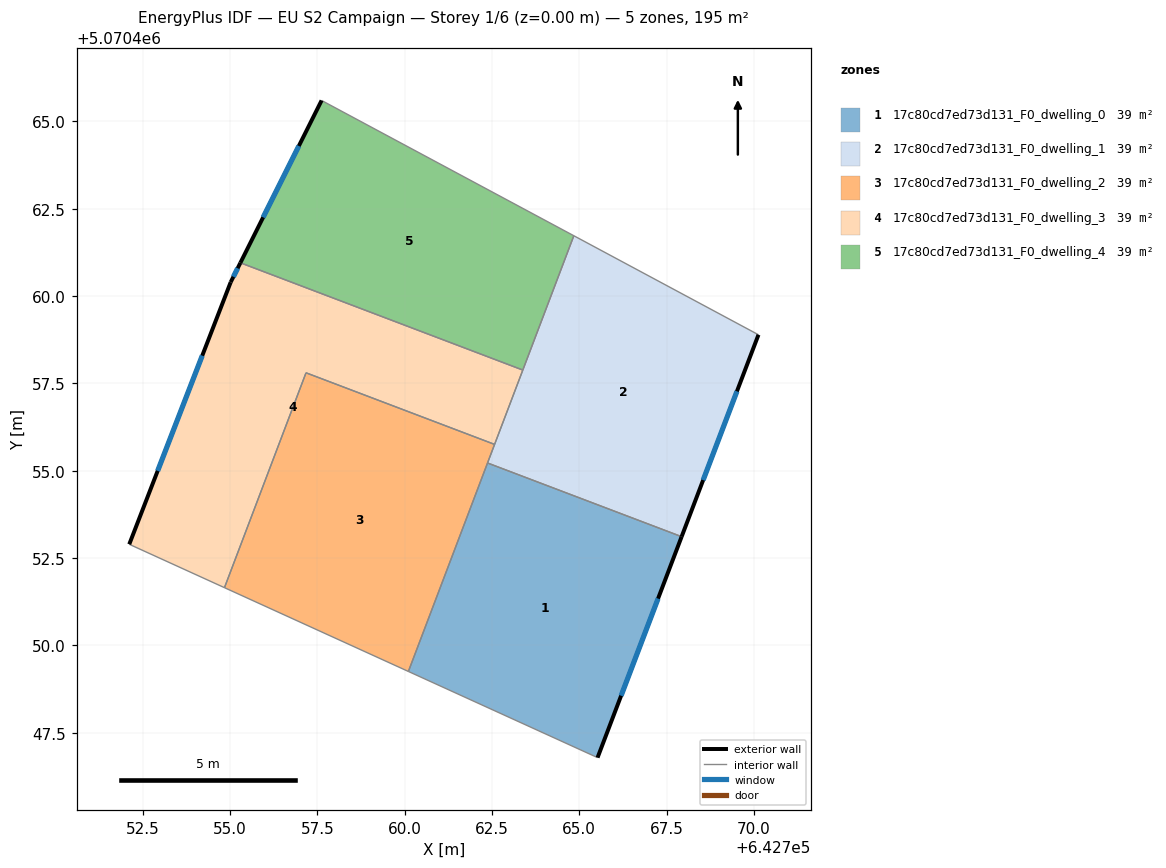
=== STOREY PLAN SPEC (per zone: floor XY polygon, exterior-wall plan segments, windows/doors) ===
zone 1: 17c80cd7ed73d131_F0_dwelling_0  (39.1 m²)
  floor: (642765.52, 5070446.79) (642767.93, 5070453.11) (642762.37, 5070455.22) (642760.11, 5070449.25)
  exterior wall: (642767.93, 5070453.11) – (642765.52, 5070446.79)  [6.8 m]
    window: (642767.26, 5070451.34) – (642766.20, 5070448.56)  [3.9 m²]
  interior walls: 3
zone 2: 17c80cd7ed73d131_F0_dwelling_1  (39.1 m²)
  floor: (642767.93, 5070453.11) (642770.13, 5070458.89) (642764.84, 5070461.73) (642762.37, 5070455.22)
  exterior wall: (642770.13, 5070458.89) – (642767.93, 5070453.11)  [6.2 m]
    window: (642769.51, 5070457.27) – (642768.55, 5070454.73)  [3.6 m²]
  interior walls: 5
zone 3: 17c80cd7ed73d131_F0_dwelling_2  (39.1 m²)
  floor: (642760.11, 5070449.25) (642762.57, 5070455.75) (642757.18, 5070457.80) (642754.84, 5070451.65)
  interior walls: 5
zone 4: 17c80cd7ed73d131_F0_dwelling_3  (39.1 m²)
  floor: (642762.57, 5070455.75) (642763.38, 5070457.88) (642755.30, 5070460.95) (642755.02, 5070460.40) (642752.11, 5070452.89) (642754.84, 5070451.65) (642757.18, 5070457.80)
  exterior wall: (642752.11, 5070452.89) – (642755.02, 5070460.40)  [8.0 m]
    window: (642752.93, 5070455.00) – (642754.21, 5070458.29)  [4.7 m²]
  exterior wall: (642755.02, 5070460.40) – (642755.30, 5070460.95)  [0.6 m]
    window: (642755.10, 5070460.55) – (642755.22, 5070460.80)  [0.4 m²]
  interior walls: 5
zone 5: 17c80cd7ed73d131_F0_dwelling_4  (39.1 m²)
  floor: (642763.38, 5070457.88) (642764.84, 5070461.73) (642757.62, 5070465.60) (642755.30, 5070460.95)
  exterior wall: (642755.30, 5070460.95) – (642757.62, 5070465.60)  [5.2 m]
    window: (642755.95, 5070462.25) – (642756.97, 5070464.30)  [3.0 m²]
  interior walls: 3

=== DERIVED (storey summary) ===
Building: EU S2 Campaign
Storey: 1 of 6  (floor level z = 0.00 m)
Storey gross floor area: 195.4 m²
Zones on this storey: 5
  - 17c80cd7ed73d131_F0_dwelling_0: floor 39.1 m²; exterior wall 6.8 m (20.3 m²); 1 window(s) 3.9 m²; WWR 19.3%
  - 17c80cd7ed73d131_F0_dwelling_1: floor 39.1 m²; exterior wall 6.2 m (18.6 m²); 1 window(s) 3.6 m²; WWR 19.3%
  - 17c80cd7ed73d131_F0_dwelling_2: floor 39.1 m²
  - 17c80cd7ed73d131_F0_dwelling_3: floor 39.1 m²; exterior wall 8.7 m (26.0 m²); 2 window(s) 5.0 m²; WWR 19.3%
  - 17c80cd7ed73d131_F0_dwelling_4: floor 39.1 m²; exterior wall 5.2 m (15.6 m²); 1 window(s) 3.0 m²; WWR 19.3%
Zone adjacency (shared interzone walls):
  - 17c80cd7ed73d131_F0_dwelling_0 ↔ 17c80cd7ed73d131_F0_dwelling_1
  - 17c80cd7ed73d131_F0_dwelling_0 ↔ 17c80cd7ed73d131_F0_dwelling_2
  - 17c80cd7ed73d131_F0_dwelling_1 ↔ 17c80cd7ed73d131_F0_dwelling_2
  - 17c80cd7ed73d131_F0_dwelling_1 ↔ 17c80cd7ed73d131_F0_dwelling_3
  - 17c80cd7ed73d131_F0_dwelling_1 ↔ 17c80cd7ed73d131_F0_dwelling_4
  - 17c80cd7ed73d131_F0_dwelling_2 ↔ 17c80cd7ed73d131_F0_dwelling_3
  - 17c80cd7ed73d131_F0_dwelling_3 ↔ 17c80cd7ed73d131_F0_dwelling_4